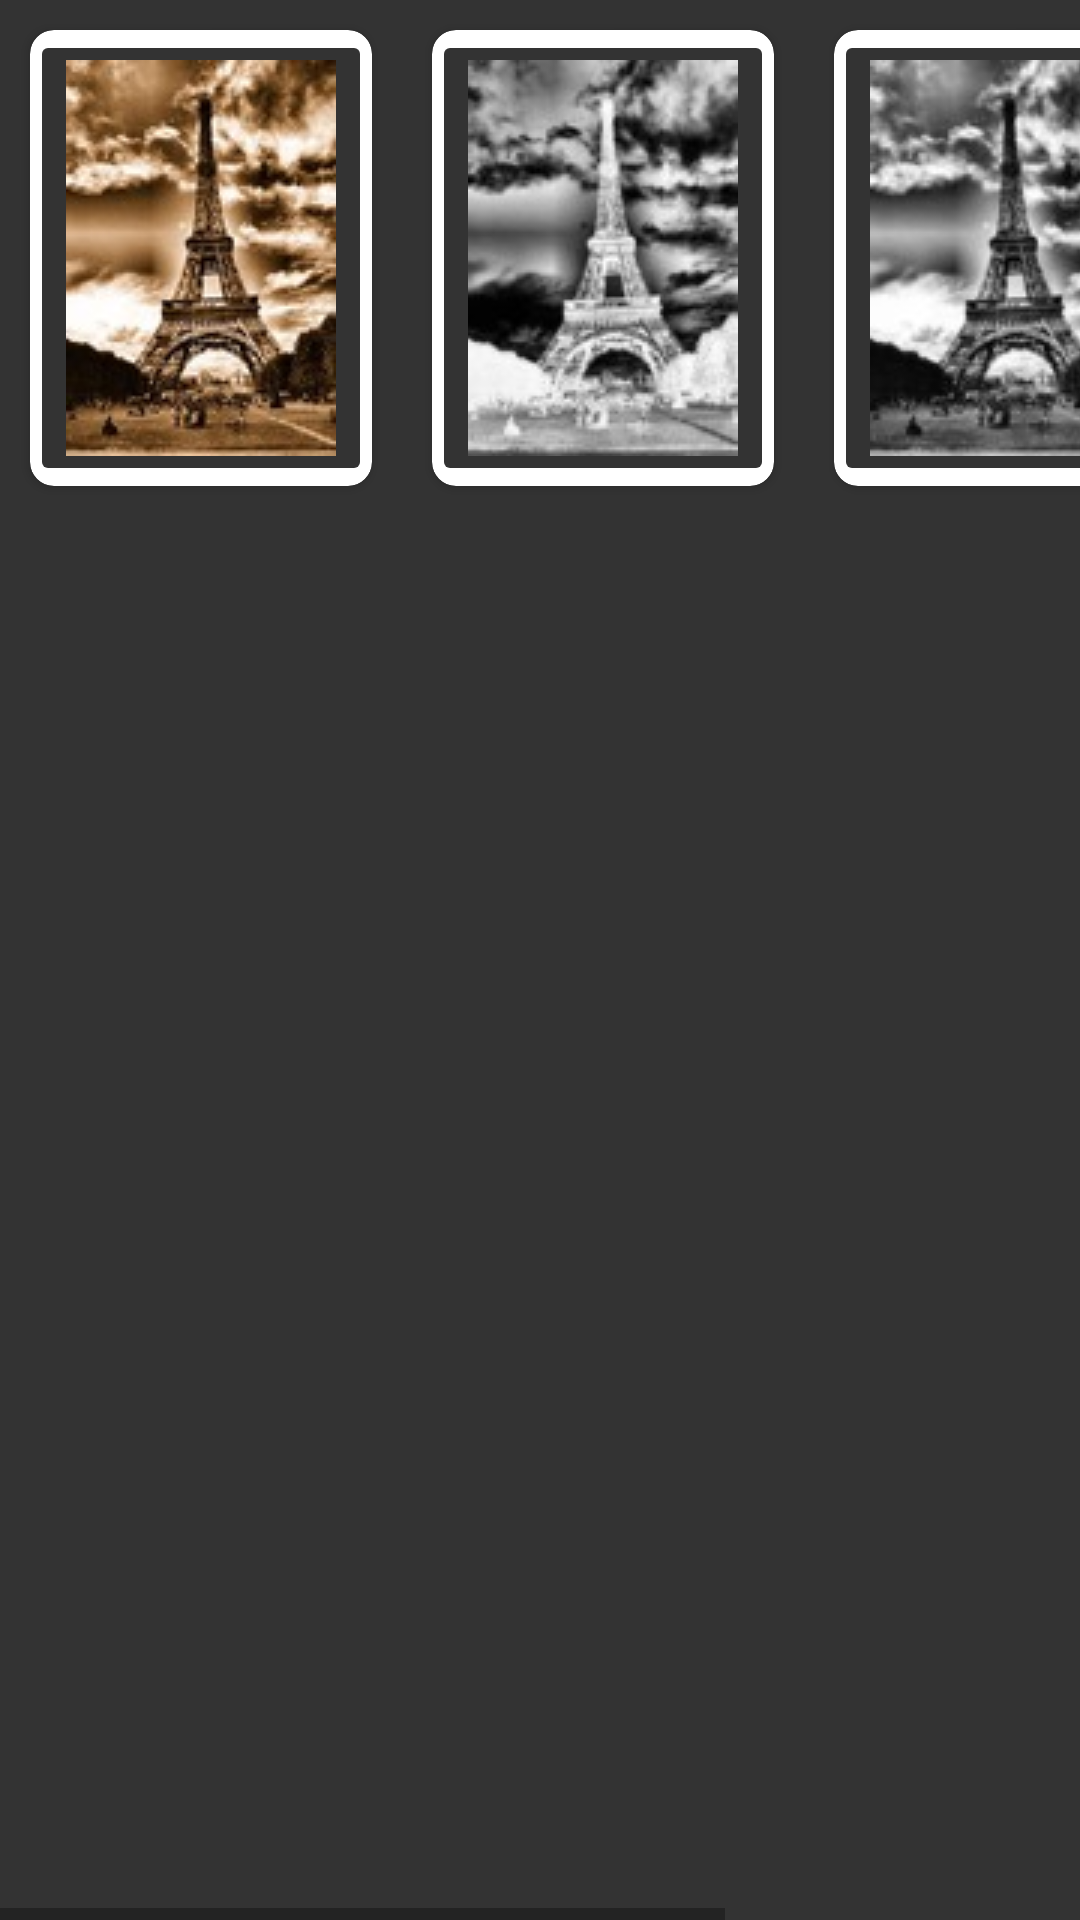

Android layout source for this screen:
<!-- AndroidManifest.xml: application theme Theme.Editorim -->
<!-- res/layout/fragment_color_filters.xml -->
<?xml version="1.0" encoding="utf-8"?>
<FrameLayout xmlns:android="http://schemas.android.com/apk/res/android"
    xmlns:app="http://schemas.android.com/apk/res-auto"
    xmlns:tools="http://schemas.android.com/tools"
    android:id="@+id/test"
    android:layout_width="match_parent"
    android:layout_height="match_parent"
    tools:context=".ColorFiltersFragment">

    <HorizontalScrollView
        android:layout_width="match_parent"
        android:layout_height="match_parent">

        <LinearLayout
            android:layout_width="match_parent"
            android:layout_height="match_parent"
            android:orientation="horizontal" >

            <androidx.cardview.widget.CardView
                android:layout_width="wrap_content"
                android:layout_height="wrap_content"
                app:cardCornerRadius="8dp"
                android:layout_margin="10dp"
                android:elevation="10dp"
                android:layout_weight="1">
                <ImageButton
                    android:id="@+id/sepiaFilterButton"
                    android:layout_width="wrap_content"
                    android:layout_height="wrap_content"
                    android:src="@drawable/__ykwvn"
                    android:backgroundTint="#333333"/>
            </androidx.cardview.widget.CardView>



            <androidx.cardview.widget.CardView
                android:layout_width="wrap_content"
                android:layout_height="wrap_content"
                app:cardCornerRadius="8dp"
                android:layout_margin="10dp"
                android:elevation="10dp"
                android:layout_weight="1">
                <ImageButton
                    android:id="@+id/negativeFilterButton"
                    android:layout_width="wrap_content"
                    android:layout_height="wrap_content"
                    android:src="@drawable/__a35b7"
                    android:backgroundTint="#333333"/>
            </androidx.cardview.widget.CardView>



            <androidx.cardview.widget.CardView
                android:layout_width="wrap_content"
                android:layout_height="wrap_content"
                app:cardCornerRadius="8dp"
                android:layout_margin="10dp"
                android:elevation="10dp"
                android:layout_weight="1">
                <ImageButton
                    android:id="@+id/blackWhiteFilterButton"
                    android:layout_width="wrap_content"
                    android:layout_height="match_parent"
                    android:backgroundTint="#333333"
                    android:src="@drawable/__heojz" />
            </androidx.cardview.widget.CardView>



            <androidx.cardview.widget.CardView
                android:layout_width="wrap_content"
                android:layout_height="wrap_content"
                app:cardCornerRadius="8dp"
                android:layout_margin="10dp"
                android:elevation="10dp"
                android:layout_weight="1">
                <ImageButton
                    android:id="@+id/redFilterButton"
                    android:layout_width="wrap_content"
                    android:layout_height="wrap_content"
                    android:backgroundTint="#333333"
                    android:src="@drawable/__5wnun" />
            </androidx.cardview.widget.CardView>

        </LinearLayout>
    </HorizontalScrollView>

</FrameLayout>
<!-- resources referenced by this layout -->
<resources>
  <!-- drawable __5wnun: jpg bitmap (drawable, 7853 bytes) -->
  <!-- drawable __a35b7: jpg bitmap (drawable, 5899 bytes) -->
  <!-- drawable __heojz: jpg bitmap (drawable, 5912 bytes) -->
  <!-- drawable __ykwvn: jpg bitmap (drawable, 7429 bytes) -->
  <style name="Theme.Editorim" parent="Theme.MaterialComponents.DayNight.NoActionBar">
          
          <item name="colorPrimary">@color/purple_500</item>
          <item name="colorPrimaryVariant">@color/purple_700</item>
          <item name="colorOnPrimary">@color/white</item>
          
          <item name="colorSecondary">@color/teal_200</item>
          <item name="colorSecondaryVariant">@color/teal_700</item>
          <item name="colorOnSecondary">@color/black</item>
          
          <item name="android:textAllCaps">false</item>
          <item name="android:background">@color/dark</item>
          <item name="android:windowBackground">@color/dark</item>
          <item name="android:colorBackground">@color/dark</item>
      </style>
  <color name="purple_500">#FF6200EE</color>
  <color name="purple_700">#FF3700B3</color>
  <color name="white">#FFFFFFFF</color>
  <color name="teal_200">#FF03DAC5</color>
  <color name="teal_700">#FF018786</color>
  <color name="black">#FF000000</color>
  <color name="dark">#333333</color>
</resources>
